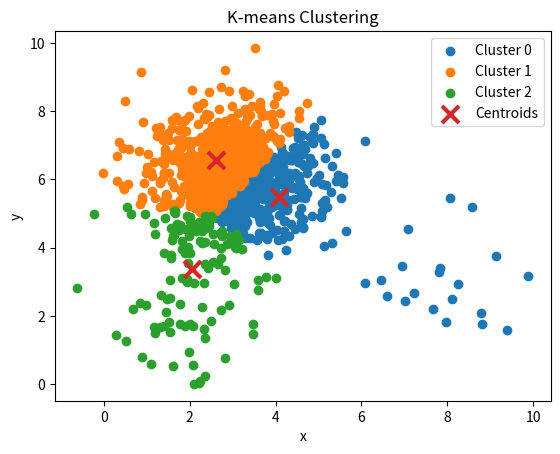

The matplotlib source for this figure:
import numpy as np
import matplotlib.pyplot as plt
np.random.seed(42)

# Parameters
n1 = 50
n2 = 20
n3 = 1000
Sigma = np.array([[1, 0],
                  [0, 1]])

means = np.array([
    [2, 2],
    [8, 3],
    [3, 6]
])

# Generate data
X1 = np.random.multivariate_normal(means[0], Sigma, n1)
X2 = np.random.multivariate_normal(means[1], Sigma, n2)
X3 = np.random.multivariate_normal(means[2], Sigma, n3)

# Combine dataset
X = np.vstack((X1, X2, X3))
def initialize_centroids(X, k):
    indices = np.random.choice(len(X), k, replace=False)
    return X[indices]


def assign_clusters(X, centroids):
    # Squared Euclidean distance
    distances = np.linalg.norm(X[:, None, :] - centroids[None, :, :], axis=2)
    return np.argmin(distances, axis=1)


def update_centroids(X, labels, k):
    centroids = np.zeros((k, X.shape[1]))
    for i in range(k):
        centroids[i] = X[labels == i].mean(axis=0)
    return centroids

def kmeans_em(X, k, max_iters=100, tol=1e-4):
    centroids = initialize_centroids(X, k)
    print("Initial centroids:")
    print(centroids)
    for i in range(max_iters):
        # E-step
        labels = assign_clusters(X, centroids)
        # M-step
        new_centroids = update_centroids(X, labels, k)
        # Convergence check
        if np.linalg.norm(new_centroids - centroids) < tol:
            print("Converged at iteration:", i)
            break

        centroids = new_centroids

    return centroids, labels

k = 3
centroids, labels = kmeans_em(X, k)

print("Final centroids:")
print(centroids)

plt.figure()

# Plot each cluster
for i in range(k):
    plt.scatter(
        X[labels == i, 0],
        X[labels == i, 1],
        label=f"Cluster {i}"
    )

# Plot centroids
plt.scatter(
    centroids[:, 0],
    centroids[:, 1],
    marker='x',
    s=150,
    linewidths=3,
    label='Centroids'
)

plt.xlabel("x")
plt.ylabel("y")
plt.title("K-means Clustering")
plt.legend()
plt.show()


